Dataset: images (GitHub, maso0310/quality_selector_game). Classes: diseased, healthy.

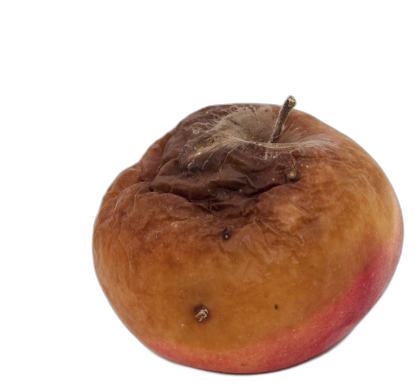
Label: diseased

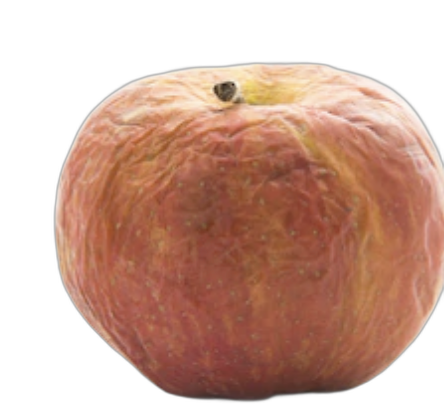
Label: diseased

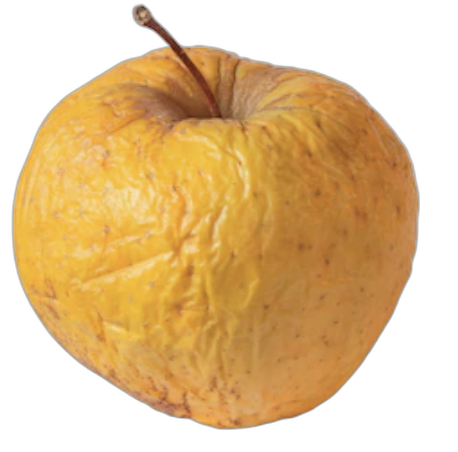
Label: diseased

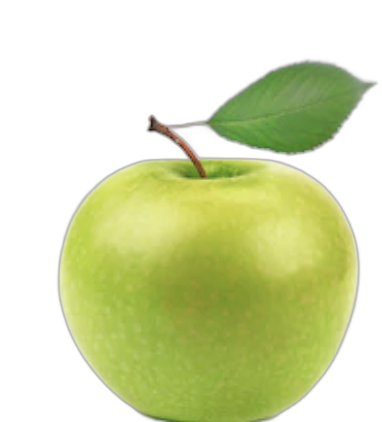
Label: healthy

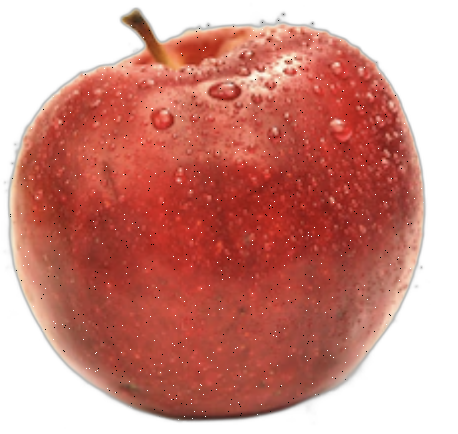
Label: healthy

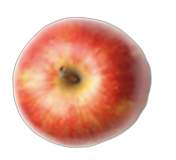
Label: healthy
